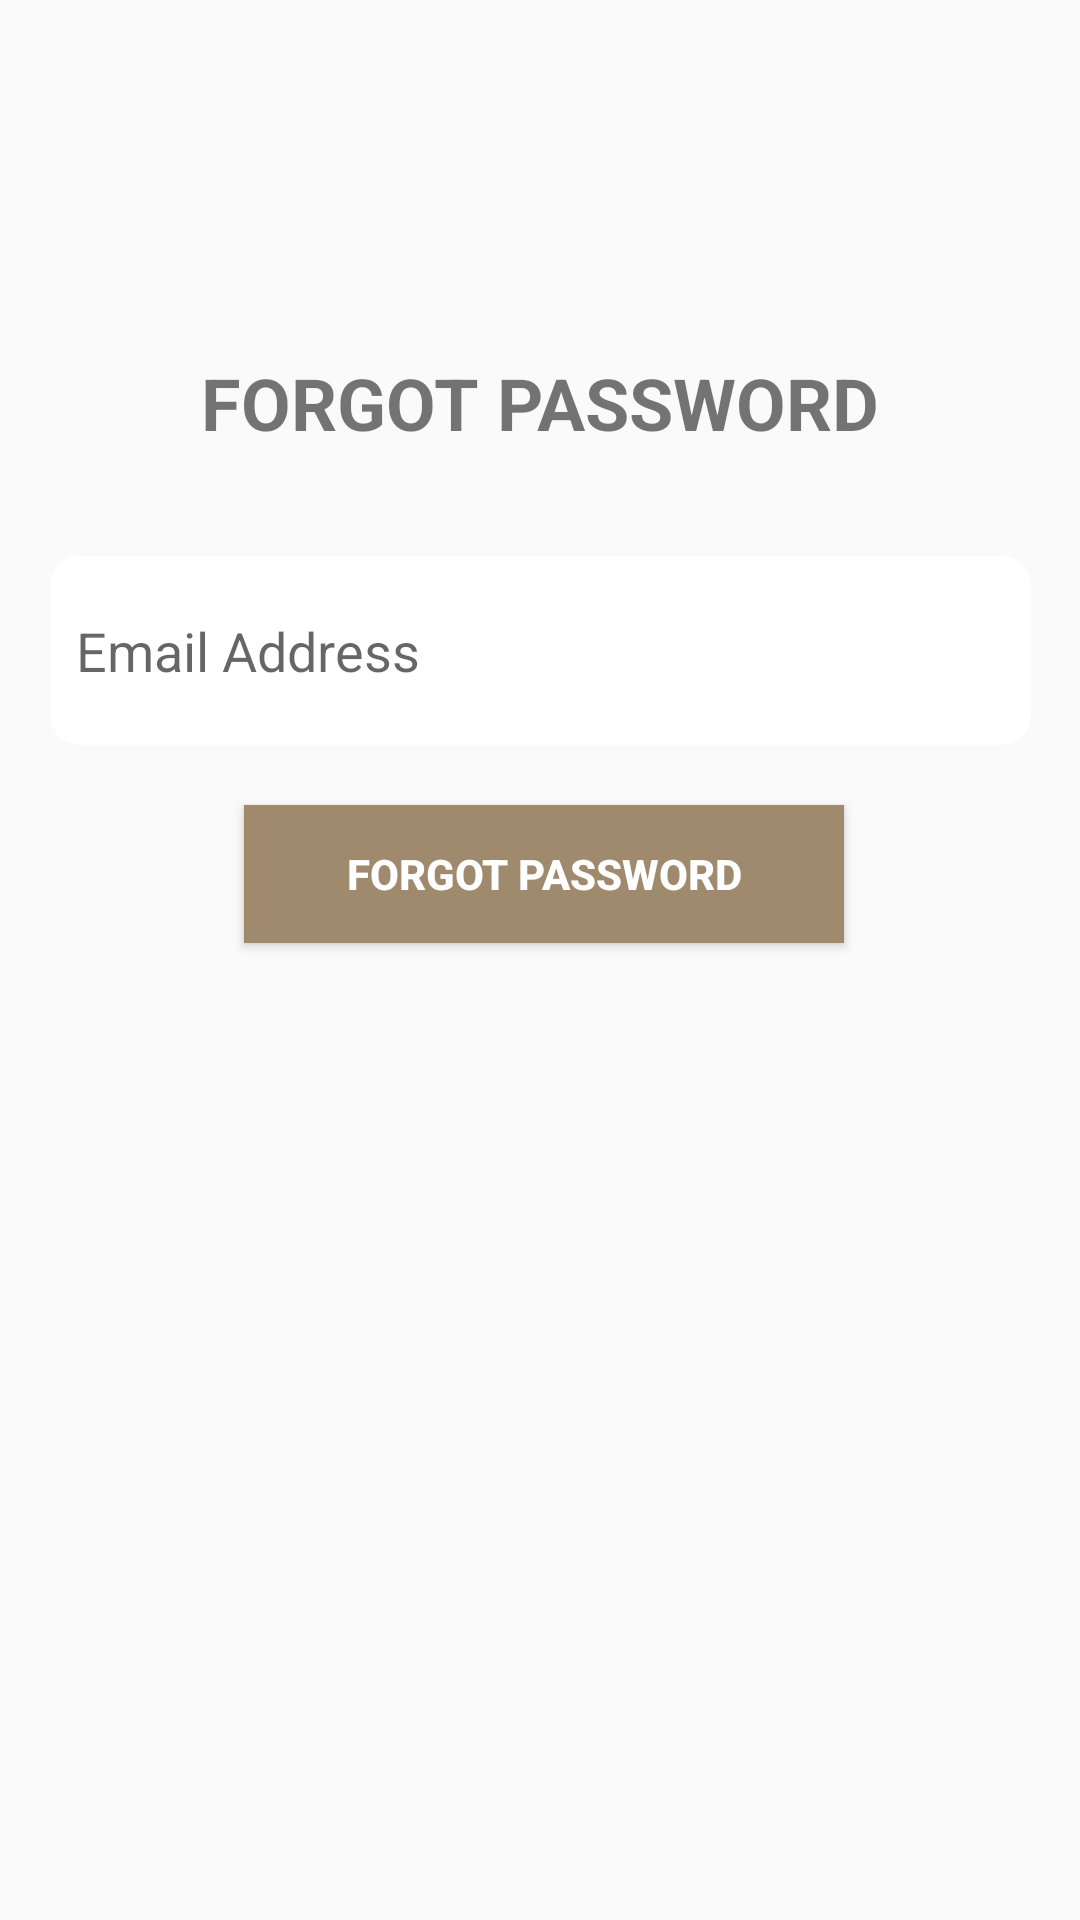

Layout XML and referenced resources for this Android screen:
<!-- AndroidManifest.xml: application theme Base.Theme.PetCo -->
<!-- res/layout/activity_forgot_password.xml -->
<?xml version="1.0" encoding="utf-8"?>
<androidx.constraintlayout.widget.ConstraintLayout xmlns:android="http://schemas.android.com/apk/res/android"
    xmlns:app="http://schemas.android.com/apk/res-auto"
    xmlns:tools="http://schemas.android.com/tools"
    android:layout_width="match_parent"
    android:layout_height="match_parent"
    tools:context=".UserFunctions.activity_forgot_password">


    <ImageView
        android:id="@+id/img_backButton_forgotpassword"
        android:layout_width="40dp"
        android:layout_height="40dp"
        android:layout_marginStart="15dp"
        android:layout_marginTop="28dp"
        app:layout_constraintEnd_toEndOf="parent"
        app:layout_constraintHorizontal_bias="0.002"
        app:layout_constraintStart_toStartOf="parent"
        app:layout_constraintTop_toTopOf="parent"
        app:srcCompat="@drawable/backbutton" />

    <TextView
        android:id="@+id/tv_forgotPassword_forgotpassword"
        android:layout_width="wrap_content"
        android:layout_height="wrap_content"
        android:layout_marginTop="50dp"
        android:text="FORGOT PASSWORD"
        android:textSize="24sp"
        android:textStyle="bold"
        app:layout_constraintEnd_toEndOf="parent"
        app:layout_constraintStart_toStartOf="parent"
        app:layout_constraintTop_toBottomOf="@+id/img_backButton_forgotpassword" />

    <EditText
        android:id="@+id/et_email_forgotpassword"
        android:layout_width="327dp"
        android:layout_height="63dp"
        android:layout_marginTop="35dp"
        android:background="@drawable/custom_edittext"
        android:ems="10"
        android:hint="  Email Address"
        android:inputType="textEmailAddress"
        app:layout_constraintEnd_toEndOf="parent"
        app:layout_constraintStart_toStartOf="parent"
        app:layout_constraintTop_toBottomOf="@+id/tv_forgotPassword_forgotpassword" />

    <Button
        android:id="@+id/btn_forgotpassword_forgotpassword"
        android:layout_width="200dp"
        android:layout_height="46dp"
        android:layout_marginTop="20dp"
        android:background="@color/midbrown"
        android:text="FORGOT PASSWORD"
        android:textColor="@color/white"
        android:textStyle="bold"
        app:layout_constraintEnd_toEndOf="@+id/et_email_forgotpassword"
        app:layout_constraintHorizontal_bias="0.508"
        app:layout_constraintStart_toStartOf="@+id/et_email_forgotpassword"
        app:layout_constraintTop_toBottomOf="@+id/et_email_forgotpassword" />


</androidx.constraintlayout.widget.ConstraintLayout>
<!-- resources referenced by this layout -->
<resources>
  <color name="midbrown">#a08a6e</color>
  <color name="white">#FFFFFFFF</color>
  <!-- drawable custom_edittext (drawable) -->
  <?xml version="1.0" encoding="utf-8"?>
  <selector xmlns:android="http://schemas.android.com/apk/res/android">
        <item android:state_enabled="true" android:state_focused="true">
            <shape android:shape="rectangle">
                <solid android:color="@color/white"/>
                <corners android:radius="10dp"/>
            </shape>
        </item>
  
      <item android:state_enabled="true">
          <shape android:shape="rectangle">
              <solid android:color="@color/white"/>
              <corners android:radius="10dp"/>
          </shape>
      </item>
  </selector>
  <style name="Base.Theme.PetCo" parent="Theme.AppCompat.Light.NoActionBar">
          
          <item name="windowNoTitle">true</item>
      </style>
</resources>
